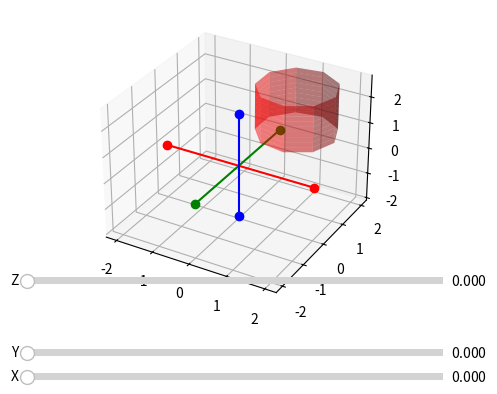

This figure's Python source:
import numpy as np
from scipy.spatial.transform import Rotation as R
import matplotlib.pyplot as plt
from matplotlib.widgets import Slider, Button, RadioButtons


def meshgrid_to_matrix(meshgrid):
    X, Y, Z = meshgrid
    return np.matrix([X.flatten(), Y.flatten(), Z.flatten()]).T


def matrix_to_meshgrid(matrix):
    num_points = int(np.sqrt(matrix.shape[0]))
    X = matrix[:, 0].reshape((num_points, num_points))
    Y = matrix[:, 1].reshape((num_points, num_points))
    Z = matrix[:, 2].reshape((num_points, num_points))
    return [X, Y, Z]


def create_cylinder(radius, height, resolution=10):
    phi = np.linspace(0, 2 * np.pi, resolution)
    z = np.linspace(0, height, resolution)

    Phi, Z = np.meshgrid(phi, z)

    X = radius * np.cos(Phi)
    Y = radius * np.sin(Phi)

    return [X, Y, Z]


def draw_line(ax, start, end, c="r", marker=""):
    xs, ys, zs = np.array([start, end]).T
    ax.plot(xs, ys, zs, c=c, marker=marker)


def plot_axis(ax, lengths=[1, 1, 1]):
    x_length, y_length, z_length = lengths

    draw_line(ax, [-x_length, 0, 0], [x_length, 0, 0], c="r", marker="o"),
    draw_line(ax, [0, -y_length, 0], [0, y_length, 0], c="g", marker="o"),
    draw_line(ax, [0, 0, -z_length], [0, 0, z_length], c="b", marker="o"),


def rotate(matrix, rotation):
    r = R.from_euler('zyx', rotation)
    return matrix @ r.as_matrix()


def vec_length(vec):
    return np.sqrt(np.sum(np.square(vec)))


def draw_vector_cylinder(ax, vec, radius=0.1, r=[]):
    length = vec_length(vec)
    cylinder = meshgrid_to_matrix(create_cylinder(radius, length, 10))

    # Rotate cylinder to match vector
    x, y, z = r
    rotated = rotate(cylinder, [z, y, x])

    relocated = rotated  + vec
    ax.plot_surface(*matrix_to_meshgrid(relocated), color="r", alpha=0.5)


fig = plt.figure()
ax = fig.add_subplot(111, projection='3d')
plt.subplots_adjust(left=0.25, bottom=0.25)

rx = Slider(plt.axes([0.25, 0.1, 0.65, 0.03]), 'X', 0, np.pi, valinit=0)
ry = Slider(plt.axes([0.25, 0.15, 0.65, 0.03]), 'Y', 0, np.pi, valinit=0)
rz = Slider(plt.axes([0.25, 0.30, 0.65, 0.03]), 'Z', 0, np.pi, valinit=0)


def draw():
    vec = np.array([1, 1, 1])

    plot_axis(ax, [2, 2, 2])
    # draw_line(ax, [0, 0, 0], vec, c="orange", marker="o")
    draw_vector_cylinder(ax, vec, r=[rx.val, ry.val, rz.val], radius=1)


def update(val):
    ax.cla()
    draw()
    fig.canvas.draw_idle()


rx.on_changed(update)
ry.on_changed(update)
rz.on_changed(update)

draw()
plt.show()
